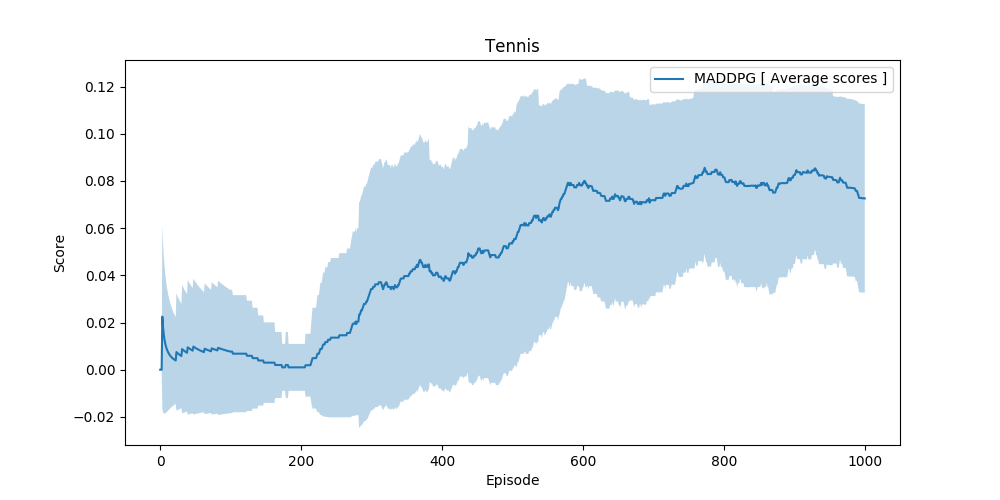

Values plotted in this chart, from the file beside it:
scores, max_score, average_scores, std
[ 0.   -0.01], 0.0, 0.0, 0.0
[ 0.   -0.01], 0.0, 0.0, 0.0
[ 0.   -0.01], 0.0, 0.0, 0.0
[0.   0.09], 0.09, 0.0225, 0.03897
[ 0.   -0.01], 0.0, 0.018, 0.036
[-0.01  0.  ], 0.0, 0.015, 0.03354
[ 0.   -0.01], 0.0, 0.01286, 0.03149
[-0.01  0.  ], 0.0, 0.01125, 0.02976
[ 0.   -0.01], 0.0, 0.01, 0.02828
[ 0.   -0.01], 0.0, 0.009, 0.027
[ 0.   -0.01], 0.0, 0.008182, 0.02587
[ 0.   -0.01], 0.0, 0.0075, 0.02487
[ 0.   -0.01], 0.0, 0.006923, 0.02398
[ 0.   -0.01], 0.0, 0.006429, 0.02318
[ 0.   -0.01], 0.0, 0.006, 0.02245
[ 0.   -0.01], 0.0, 0.005625, 0.02179
[-0.01  0.  ], 0.0, 0.005294, 0.02118
[-0.01  0.  ], 0.0, 0.005, 0.02062
[-0.01  0.  ], 0.0, 0.004737, 0.0201
[-0.01  0.  ], 0.0, 0.0045, 0.01962
[ 0.   -0.01], 0.0, 0.004286, 0.01917
[ 0.   -0.01], 0.0, 0.004091, 0.01875
[ 0.   -0.01], 0.0, 0.003913, 0.01835
[0.   0.09], 0.09, 0.0075, 0.02487
[-0.01  0.  ], 0.0, 0.0072, 0.02442
[ 0.   -0.01], 0.0, 0.006923, 0.02398
[ 0.   -0.01], 0.0, 0.006667, 0.02357
[ 0.   -0.01], 0.0, 0.006429, 0.02318
[ 0.   -0.01], 0.0, 0.006207, 0.02281
[ 0.   -0.01], 0.0, 0.006, 0.02245
[-0.01  0.  ], 0.0, 0.005806, 0.02211
[-0.01  0.1 ], 0.1, 0.00875, 0.02724
[ 0.   -0.01], 0.0, 0.008485, 0.02687
[-0.01  0.  ], 0.0, 0.008235, 0.02651
[-0.01  0.  ], 0.0, 0.008, 0.02616
[ 0.   -0.01], 0.0, 0.007778, 0.02583
[ 0.   -0.01], 0.0, 0.007568, 0.02551
[-0.01  0.  ], 0.0, 0.007368, 0.0252
[ 0.   -0.01], 0.0, 0.007179, 0.0249
[-0.01  0.1 ], 0.1, 0.0095, 0.02854
[-0.01  0.  ], 0.0, 0.009268, 0.02823
[-0.01  0.  ], 0.0, 0.009048, 0.02793
[ 0.   -0.01], 0.0, 0.008837, 0.02764
[ 0.   -0.01], 0.0, 0.008636, 0.02735
[ 0.   -0.01], 0.0, 0.008444, 0.02708
[-0.01  0.  ], 0.0, 0.008261, 0.02681
[-0.01  0.  ], 0.0, 0.008085, 0.02655
[0.   0.09], 0.09, 0.009792, 0.02876
[ 0.   -0.01], 0.0, 0.009592, 0.0285
[-0.01  0.  ], 0.0, 0.0094, 0.02824
[ 0.   -0.01], 0.0, 0.009216, 0.02799
[ 0.   -0.01], 0.0, 0.009038, 0.02775
[ 0.   -0.01], 0.0, 0.008868, 0.02752
[ 0.   -0.01], 0.0, 0.008704, 0.02729
[ 0.   -0.01], 0.0, 0.008545, 0.02706
[ 0.   -0.01], 0.0, 0.008393, 0.02684
[-0.01  0.  ], 0.0, 0.008246, 0.02663
[ 0.   -0.01], 0.0, 0.008103, 0.02642
[ 0.   -0.01], 0.0, 0.007966, 0.02622
[ 0.   -0.01], 0.0, 0.007833, 0.02602
... 940 more rows
